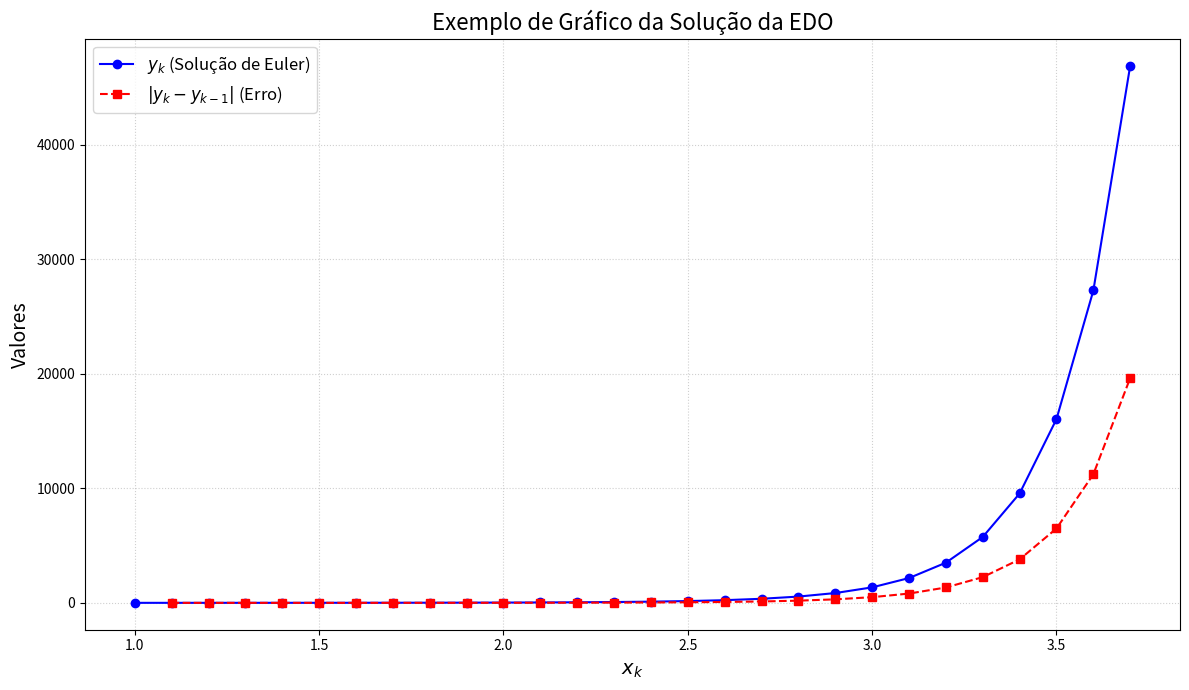

Python code for this plot:
import pandas as pd
import math

import matplotlib.pyplot as plt
import matplotlib.ticker as ticker  # Para formatação dos eixos, se necessário


# f_str = input(    "Digite a equação dy/dx = f(x,y) (ex: 2*x*y ou math.exp(x) - y): ")

f_str_exemplo = str('2*x*y')  # str() é redundante aqui, '2*x*y' já é string
x_exemplo = 1
y_exemplo = 2
h_exemplo = 0.1
interacoes_exemplo = 27


def resolver_edo_euler(f_str, x_inicial, y_inicial, h_passo, num_total_iteracoes):
    """
    Resolve uma EDO de primeira ordem dy/dx = f(x,y) usando o método de Euler.

    Args:
        f_str (str): A equação dy/dx = f(x,y) como string.
        x_inicial (float/int): Valor inicial de x (x0).
        y_inicial (float/int): Valor inicial de y (y0).
        h_passo (float/int): Tamanho do passo (h).
        num_total_iteracoes (int): Número de iterações a serem calculadas após o ponto inicial.

    Returns:
        tuple: Contendo:
            - df (pd.DataFrame): DataFrame com os resultados das iterações.
            - equacao_info (str): String descrevendo a equação fornecida.
            - condicoes_info (str): String descrevendo as condições iniciais.
            - passo_info (str): String descrevendo o passo h.
            - num_iteracoes_info (str): String descrevendo o número de iterações.
        Retorna (None, error_message, None, None, None) em caso de erro na conversão
        de input ou na interpretação da função.
    """

    try:
        x0 = float(x_inicial)
        y0 = float(y_inicial)
        h = float(h_passo)
        num_iteracoes = int(num_total_iteracoes)
    except ValueError:
        error_msg = "Erro: Entrada inválida. Certifique-se de que os valores numéricos (x_inicial, y_inicial, h_passo, num_total_iteracoes) estão corretos."
        return None, error_msg, None, None, None

    # Tenta criar a função a partir da string de entrada
    try:
        allowed_names = {"x": None, "y": None, "math": math}
        # Usamos f_str diretamente do parâmetro da função

        def func(x_eval, y_eval): return eval(f_str, {"__builtins__": {}}, {
            **allowed_names, "x": x_eval, "y": y_eval})
        # Teste inicial da função
        func(x0, y0)
    except Exception as e:
        error_msg = f"Erro ao interpretar a função f(x,y) ('{f_str}'): {e}\n" \
            "Certifique-se de que a equação usa 'x' e 'y' como variáveis.\n" \
            "Para funções matemáticas, use o prefixo 'math.', por exemplo, 'math.sin(x)'."
        return None, error_msg, None, None, None

    # Preparando as strings de informação para retorno
    equacao_info = f"Equação fornecida: dy/dx = {f_str}"
    condicoes_info = f"Condições iniciais: x0 = {x0}, y0 = {y0}"
    passo_info = f"Passo (h): {h}"
    num_iteracoes_info = f"Número de iterações: {num_iteracoes}"

    # Inicialização das listas para armazenar os dados
    resultados = []

    # Valores atuais
    x_k = x0
    y_k = y0
    y_anterior_para_erro = y0  # Usado para calcular |y_k - y_{k-1}|

    # Iteração 0 (ponto inicial)
    f_xy_k = func(x_k, y_k)
    erro_k = float('nan')
    resultados.append([0, x_k, y_k, f_xy_k, erro_k])

    # Loop para as iterações seguintes
    for i in range(1, num_iteracoes + 1):
        y_proximo = y_k + h * f_xy_k

        x_k = x0 + i * h
        y_k = y_proximo

        f_xy_k = func(x_k, y_k)
        erro_k = abs(y_k - y_anterior_para_erro)

        resultados.append([i, x_k, y_k, f_xy_k, erro_k])
        y_anterior_para_erro = y_k

    # Criação do DataFrame do Pandas
    colunas = ['Iter.', 'x_k', 'y_k', 'f(x_k,y_k)', '|y_k - y_{k-1}|']
    df = pd.DataFrame(resultados, columns=colunas)

    return df, equacao_info, condicoes_info, passo_info, num_iteracoes_info


def gerar_grafico_edo(df_resultados, titulo_grafico="Solução da EDO pelo Método de Euler"):
    """
    Gera e exibe um gráfico da solução da EDO (y_k vs x_k) e do erro
    (|y_k - y_{k-1}| vs x_k) a partir de um DataFrame.

    Args:
        df_resultados (pd.DataFrame): DataFrame com os resultados das iterações.
                                      Deve conter as colunas 'x_k', 'y_k', e '|y_k - y_{k-1}|'.
        titulo_grafico (str, optional): Título do gráfico.
                                         Default é "Solução da EDO pelo Método de Euler".
    """
    if not isinstance(df_resultados, pd.DataFrame):
        print("Erro: A entrada deve ser um DataFrame do Pandas.")
        return
    if not {'x_k', 'y_k', '|y_k - y_{k-1}|'}.issubset(df_resultados.columns):
        print(
            "Erro: O DataFrame deve conter as colunas 'x_k', 'y_k' e '|y_k - y_{k-1}|'.")
        return
    if df_resultados.empty:
        print("Erro: O DataFrame está vazio, nada para plotar.")
        return

    plt.figure(figsize=(12, 7))

    # 1. Plota y_k versus x_k (a solução principal)
    plt.plot(df_resultados['x_k'], df_resultados['y_k'], marker='o',
             linestyle='-', color='blue', label='$y_k$ (Solução de Euler)')

    # 2. Plota |y_k - y_{k-1}| versus x_k
    # A primeira entrada de erro é NaN, o matplotlib geralmente lida com isso
    # não plotando o ponto ou criando uma quebra na linha.
    plt.plot(df_resultados['x_k'], df_resultados['|y_k - y_{k-1}|'], marker='s',
             linestyle='--', color='red', label='$|y_k - y_{k-1}|$ (Erro)')

    # Adiciona títulos e legendas
    plt.title(titulo_grafico, fontsize=16)
    plt.xlabel("$x_k$", fontsize=14)
    # Rótulo genérico para o eixo y, já que plota y_k e o erro
    plt.ylabel("Valores", fontsize=14)
    plt.legend(fontsize=12)
    plt.grid(True, linestyle=':', alpha=0.6)

    # Ajusta o layout para evitar que os rótulos se sobreponham
    plt.tight_layout()

    # Exibe o gráfico
    # plt.show()
    return plt


dataframe, eq_info, ci_info, p_info, ni_info = resolver_edo_euler(
    f_str_exemplo,
    x_exemplo,
    y_exemplo,
    h_exemplo,
    interacoes_exemplo
)

grafico = gerar_grafico_edo(
    dataframe, titulo_grafico="Exemplo de Gráfico da Solução da EDO")
# Verificando se a função retornou com sucesso
if dataframe is not None:
    print("Solução de EDO pelo Método de Euler")
    print("------------------------------------")
    print(eq_info)
    print(ci_info)
    print(p_info)
    print(ni_info)
    print("------------------------------------\n")
    print("Resultados das Iterações:")
    # Configura o Pandas para exibir floats com um número específico de casas decimais, se desejado
    # pd.options.display.float_format = '{:.5f}'.format # Exemplo para 5 casas decimais
    print(dataframe.to_string(index=False, na_rep='NaN'))
else:
    # 'eq_info' conteria a mensagem de erro neste caso
    print(f"Não foi possível calcular a solução: {eq_info}")

print("\n--- Exemplo com erro na equação ---")
dataframe_erro, msg_erro, _, _, _ = resolver_edo_euler(
    "2*x*z",  # Equação com variável 'z' não definida
    1, 2, 0.1, 5
)
if dataframe_erro is None:
    print(msg_erro)
